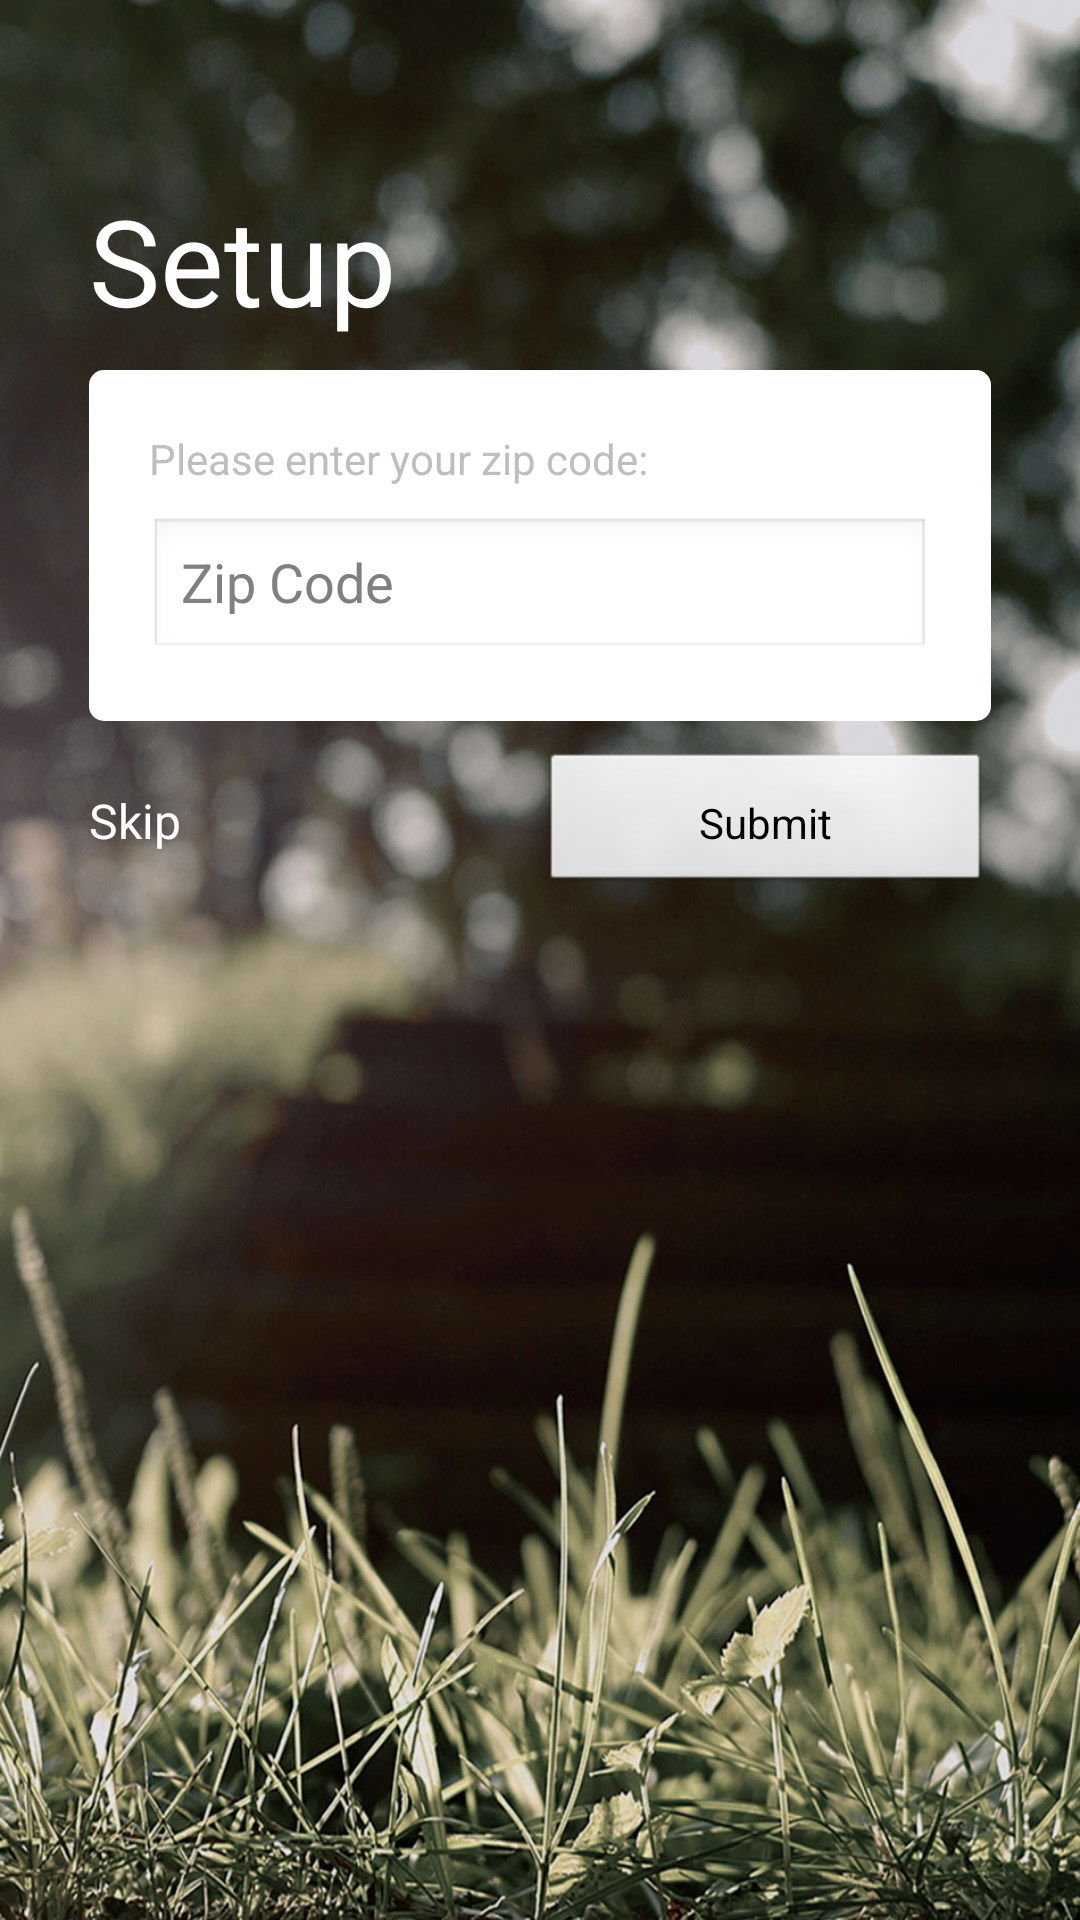

Here is an Android app screen rendered from its layout file. Give the layout XML and the strings, colors and styles it references.
<!-- AndroidManifest.xml: activity theme android:Theme.Black.NoTitleBar.Fullscreen -->
<!-- res/layout/activity_setup.xml -->
<?xml version="1.0" encoding="utf-8"?>
<RelativeLayout xmlns:android="http://schemas.android.com/apk/res/android"
    android:layout_width="match_parent"
    android:layout_height="match_parent"
    android:background="@drawable/bg_setup"
    android:paddingBottom="@dimen/activity_vertical_margin"
    android:paddingLeft="@dimen/activity_horizontal_margin"
    android:paddingRight="@dimen/activity_horizontal_margin"
    android:paddingTop="@dimen/activity_vertical_margin" >

    <LinearLayout
        android:layout_width="match_parent"
        android:layout_height="wrap_content"
        android:layout_marginLeft="20dp"
        android:layout_marginRight="20dp"
        android:layout_marginTop="50dp"
        android:orientation="vertical"
        android:padding="10dp" >

        <TextView
            android:layout_width="match_parent"
            android:layout_height="wrap_content"
            android:layout_marginBottom="10dp"
            android:text="@string/setup"
            android:textColor="@android:color/white"
            android:textSize="40sp" />

        <LinearLayout
            android:layout_width="match_parent"
            android:layout_height="wrap_content"
            android:background="@drawable/roundedrectangle"
            android:orientation="vertical"
            android:paddingBottom="20dp"
            android:paddingLeft="20dp"
            android:paddingRight="20dp"
            android:paddingTop="20dp" >

            <TextView
                android:layout_width="wrap_content"
                android:layout_height="wrap_content"
                android:layout_marginBottom="10dp"
                android:text="@string/please_enter_your_zip_code_" />

            <EditText
                android:id="@+id/zipText"
                android:layout_width="match_parent"
                android:layout_height="wrap_content"
                android:inputType="number"
                android:hint="@string/zip_code" />
        </LinearLayout>

        <LinearLayout
            android:layout_width="match_parent"
            android:layout_height="wrap_content"
            android:orientation="horizontal"
            android:paddingTop="10dp" >

            <TextView
                android:id="@+id/skip"
                android:layout_width="0dip"
                android:layout_height="wrap_content"
                android:layout_weight=".5"
                android:clickable="true"
                android:onClick="onSkip"
                android:text="@string/skip"
                android:textColor="@android:color/white"
                android:textSize="16sp" />

            <Button
                android:id="@+id/submit"
                style="@android:attr/borderlessButtonStyle"
                android:layout_width="0dip"
                android:layout_height="wrap_content"
                android:layout_weight=".5"
                android:onClick="onSubmit"
                android:padding="10dp"
                android:text="@string/submit" />
        </LinearLayout>
    </LinearLayout>

</RelativeLayout>
<!-- resources referenced by this layout -->
<resources>
  <!-- drawable bg_setup: jpg bitmap (drawable-xhdpi, 198277 bytes) -->
  <!-- drawable roundedrectangle (drawable-xhdpi) -->
  <?xml version="1.0" encoding="UTF-8"?>
   
  <shape xmlns:android="http://schemas.android.com/apk/res/android"
      android:id="@+id/rectangle">
      <solid android:color="@android:color/white" />
      <padding android:left="7dp" android:top="7dp"
              android:right="7dp" android:bottom="7dp" />
      <corners android:radius="5dp" />
  </shape>
  <string name="please_enter_your_zip_code_">Please enter your zip code:</string>
  <string name="setup">Setup</string>
  <string name="skip">Skip</string>
  <string name="submit">Submit</string>
  <string name="zip_code">Zip Code</string>
</resources>
